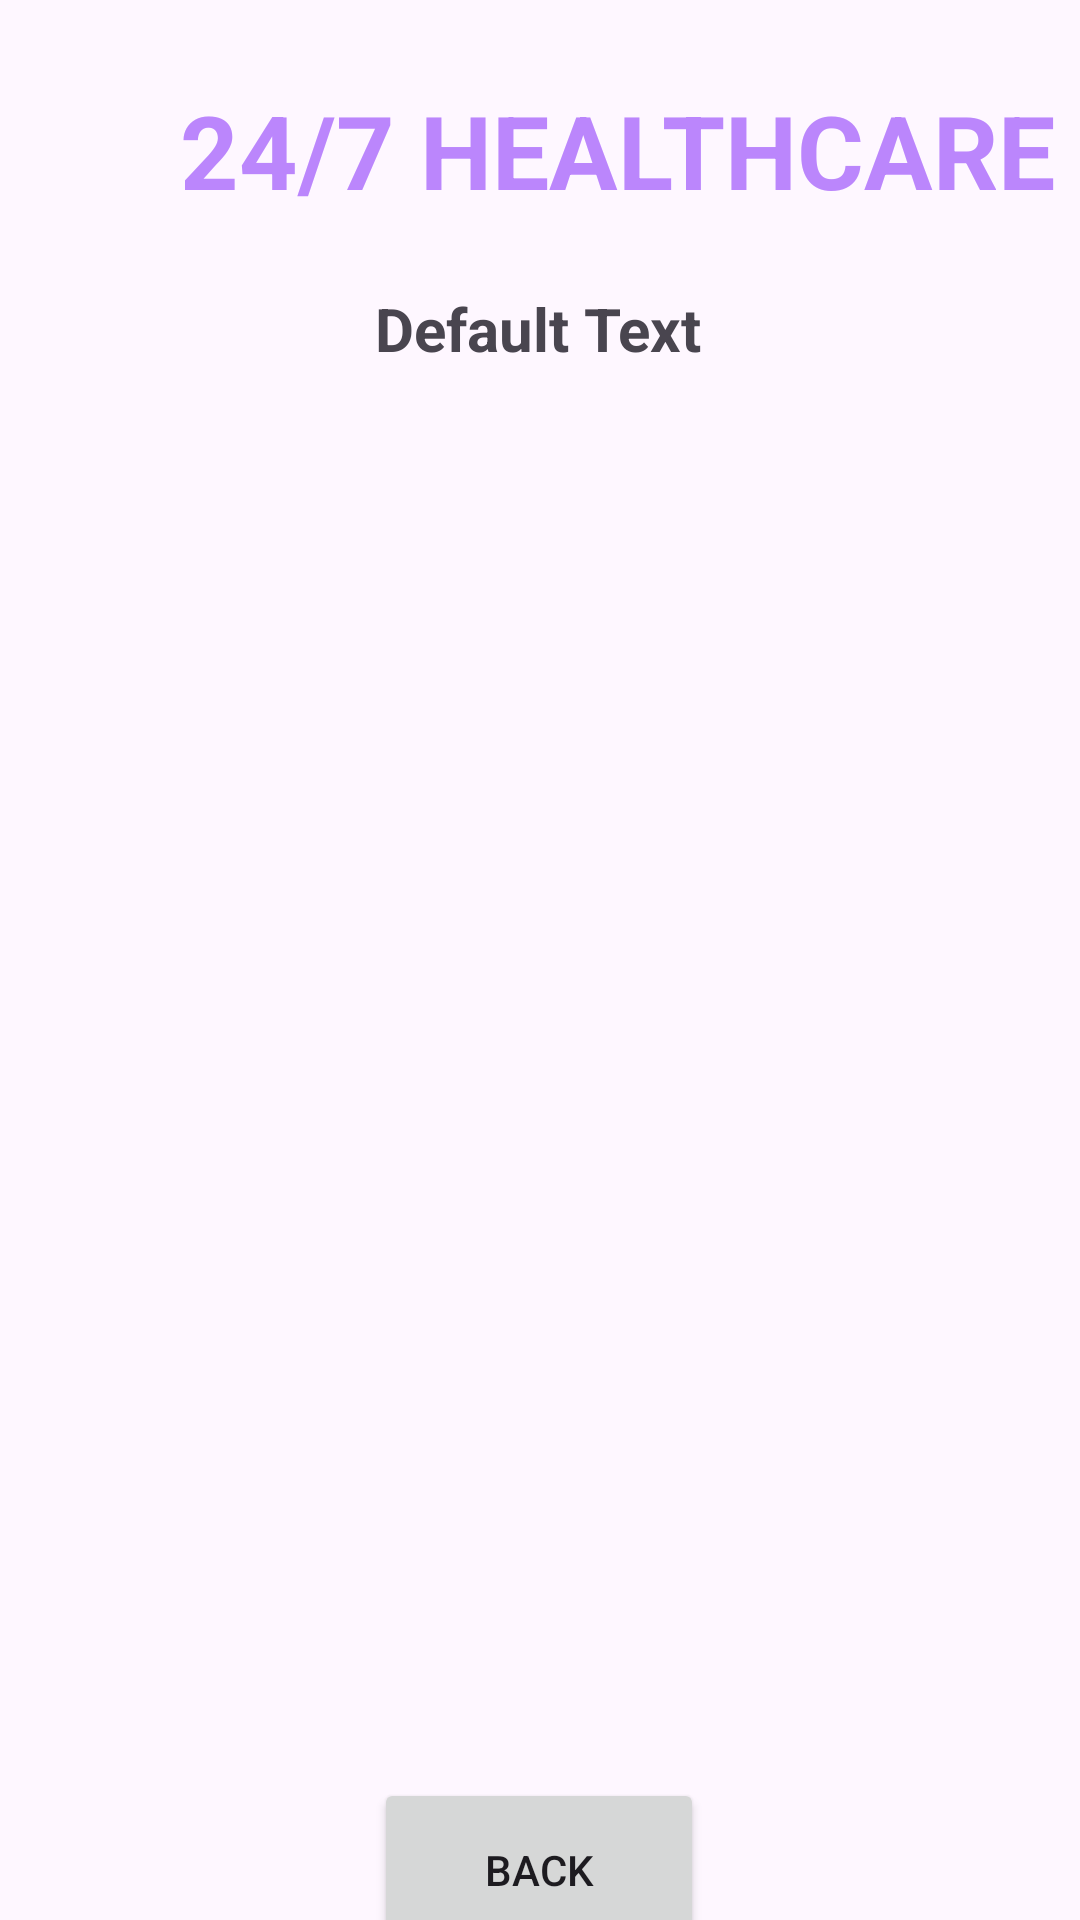

This screen was rendered from an Android layout file. Write that file and the resources it references.
<!-- AndroidManifest.xml: application theme Theme.MyApplication -->
<!-- res/layout/activity_doctor_details.xml -->
<?xml version="1.0" encoding="utf-8"?>
<androidx.constraintlayout.widget.ConstraintLayout xmlns:android="http://schemas.android.com/apk/res/android"
    xmlns:app="http://schemas.android.com/apk/res-auto"
    xmlns:tools="http://schemas.android.com/tools"
    android:layout_width="match_parent"
    android:layout_height="match_parent"
    android:background="@drawable/back1"
    tools:context=".DoctorDetailsActivity">

    <TextView
        android:id="@+id/textViewDDName"
        android:layout_width="wrap_content"
        android:layout_height="wrap_content"
        android:layout_marginStart="60dp"
        android:text="24/7 HEALTHCARE"
        android:textColor="@color/purple_200"
        android:textSize="34sp"
        android:textStyle="bold"
        app:layout_constraintBottom_toBottomOf="parent"
        app:layout_constraintStart_toStartOf="parent"
        app:layout_constraintTop_toTopOf="parent"
        app:layout_constraintVertical_bias="0.046" />

    <TextView
        android:id="@+id/textView_logo6"
        android:layout_width="wrap_content"
        android:layout_height="wrap_content"
        android:text="Default Text"
        android:textColor="@color/colorWhite"
        android:textSize="20sp"
        android:textStyle="bold"
        app:layout_constraintBottom_toBottomOf="parent"
        app:layout_constraintEnd_toEndOf="parent"
        app:layout_constraintHorizontal_bias="0.498"
        app:layout_constraintStart_toStartOf="parent"
        app:layout_constraintTop_toBottomOf="@+id/textViewDDName"
        app:layout_constraintVertical_bias="0.043"
        tools:ignore="MissingConstraints" />

    <ListView
        android:id="@+id/listViewLT"
        android:layout_width="350dp"
        android:layout_height="500dp"
        android:layout_margin="10dp"
        android:layout_marginStart="16dp"
        android:layout_marginTop="16dp"
        android:layout_marginEnd="16dp"
        app:layout_constraintBottom_toBottomOf="parent"
        app:layout_constraintEnd_toEndOf="parent"
        app:layout_constraintHorizontal_bias="0.482"
        app:layout_constraintStart_toStartOf="parent"
        app:layout_constraintTop_toBottomOf="@+id/textView_logo6"
        app:layout_constraintVertical_bias="0.166" />

    <Button
        android:id="@+id/buttonLTDAddToCart"
        android:layout_width="110dp"
        android:layout_height="61dp"
        android:text="BACK"
        app:layout_constraintBottom_toBottomOf="parent"
        app:layout_constraintEnd_toEndOf="parent"
        app:layout_constraintHorizontal_bias="0.498"
        app:layout_constraintStart_toStartOf="parent"
        app:layout_constraintTop_toBottomOf="@+id/listViewLT"
        app:layout_constraintVertical_bias="0.75" />


</androidx.constraintlayout.widget.ConstraintLayout>
<!-- resources referenced by this layout -->
<resources>
  <style name="Theme.MyApplication" parent="Base.Theme.MyApplication" />
  <style name="Base.Theme.MyApplication" parent="Theme.Material3.DayNight.NoActionBar">
          
          
          <item name="colorPrimary">@color/purple_200</item>
          <item name="colorPrimaryVariant">@color/purple_700</item>
          <item name="colorOnPrimary">@color/white</item>
          
          <item name="colorSecondary">@color/teal_200</item>
          <item name="colorSecondaryVariant">@color/teal_200</item>
          <item name="colorOnSecondary">@color/black</item>
          
           <item name="android:statusBarColor" tools:targetApi="l">?attr/colorPrimaryVariant</item>
      </style>
  <!-- not gathered from this repository: default colours our renderer supplied (Android Studio template values) -->
  <color name="purple_200">#FFBB86FC</color>
  <color name="purple_700">#FF3700B3</color>
  <color name="teal_200">#FF03DAC5</color>
  <color name="black">#FF000000</color>
  <color name="white">#FFFFFFFF</color>
</resources>
